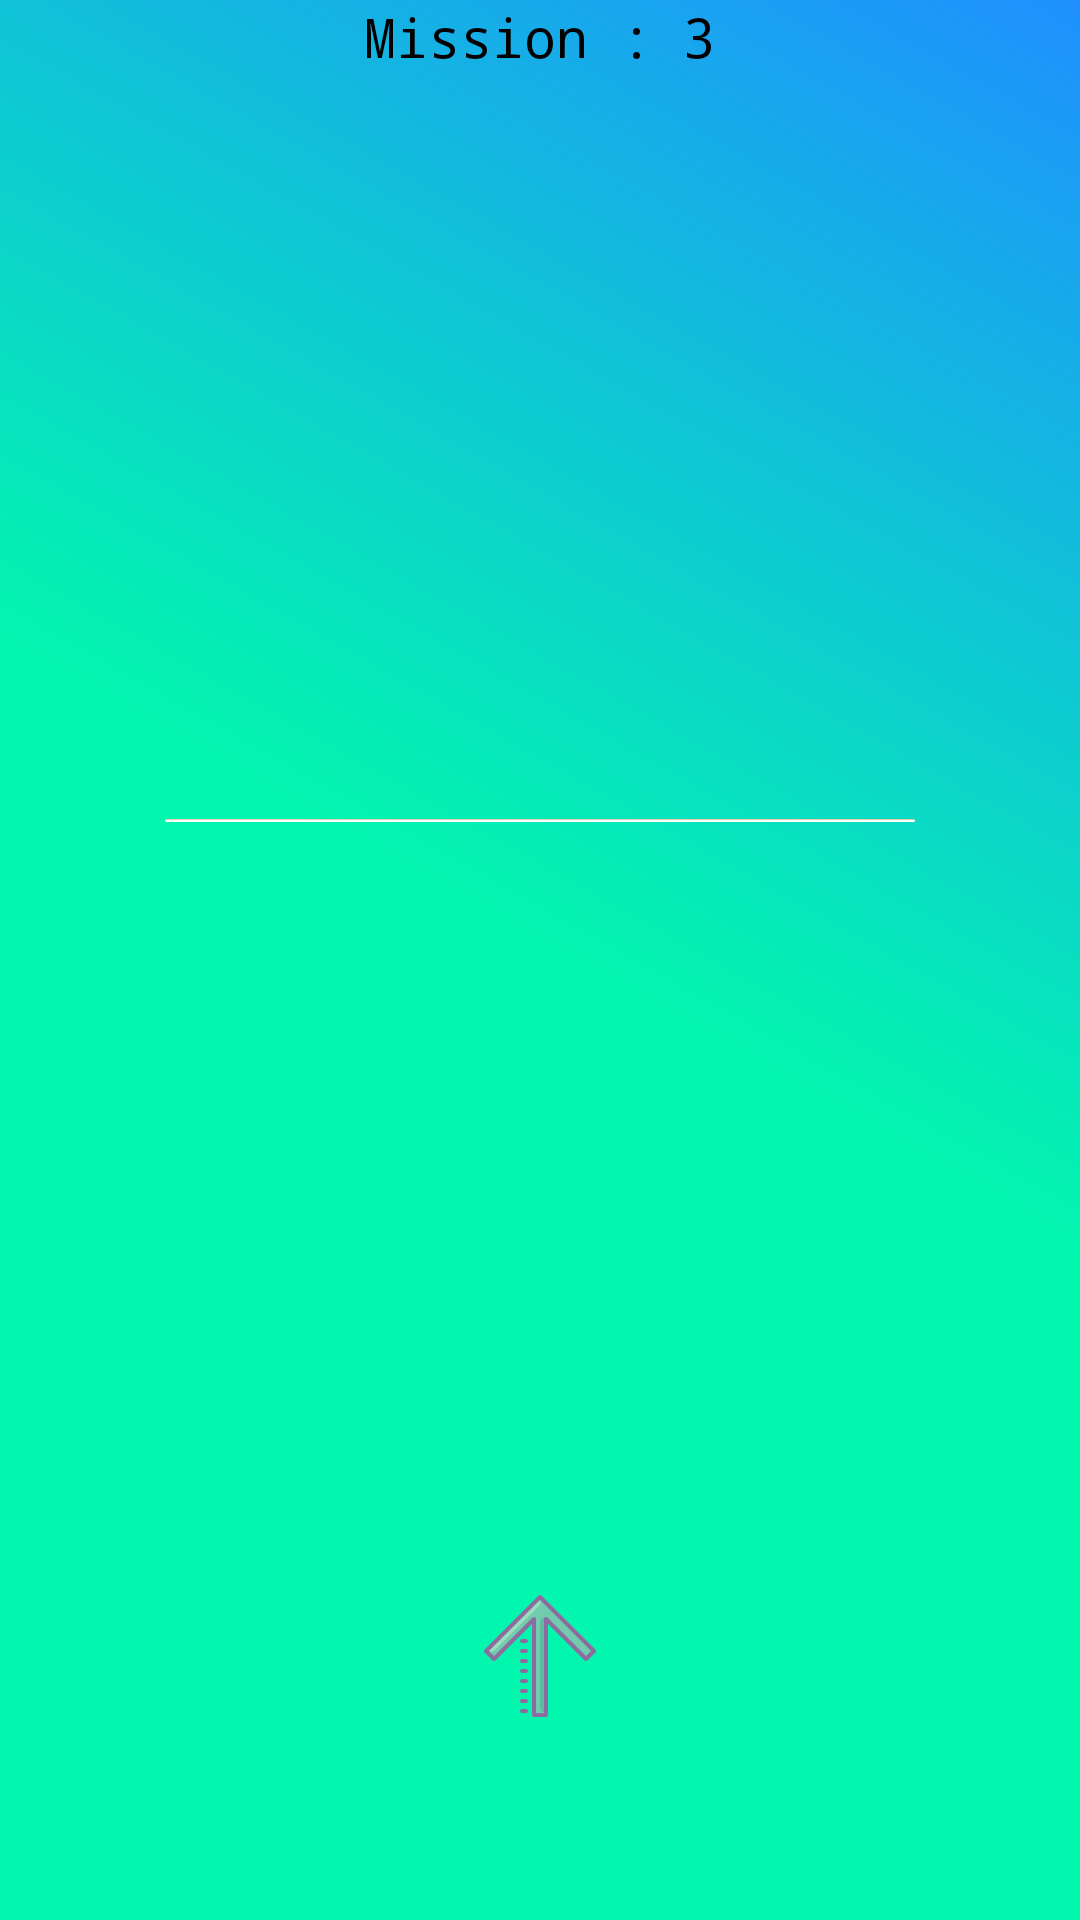

Layout XML and referenced resources for this Android screen:
<!-- AndroidManifest.xml: application theme AppTheme -->
<!-- res/layout/activity_level_three.xml -->
<?xml version="1.0" encoding="utf-8"?>
<LinearLayout
    xmlns:android="http://schemas.android.com/apk/res/android"
    xmlns:tools="http://schemas.android.com/tools"
    android:layout_width="match_parent"
    android:layout_height="match_parent"
    android:paddingLeft="@dimen/activity_horizontal_margin"
    android:paddingRight="@dimen/activity_horizontal_margin"
    android:paddingTop="@dimen/activity_vertical_margin"
    android:paddingBottom="@dimen/activity_vertical_margin"
    android:orientation="vertical"
    android:background="@drawable/first_background"
    android:weightSum="2.6"
    android:gravity="center"
    tools:context=".Level3">

    <TextView
        android:layout_width="match_parent"
        android:layout_height="wrap_content"
        android:gravity="center"
        android:layout_weight=".1"
        android:text="Mission : 3"
        android:typeface="monospace"/>

    <LinearLayout
        android:layout_width="match_parent"
        android:layout_height="0dp"
        android:layout_weight="1"
        android:gravity="center"
        android:orientation="vertical"
        android:id="@+id/layUp">

        <TextView
            android:layout_width="match_parent"
            android:layout_height="wrap_content"
            android:gravity="center"
            android:id="@+id/missionThree"/>

    </LinearLayout>

    <LinearLayout
        android:layout_width="wrap_content"
        android:layout_height="0dp"
        android:layout_weight=".1">

        <View
            android:layout_width="250dp"
            android:layout_height="1dp"
            android:background="@drawable/line_custome" />
    </LinearLayout>


    <LinearLayout
        android:layout_width="match_parent"
        android:layout_height="0dp"
        android:layout_weight="1.5"
        android:gravity="center"
        android:orientation="vertical"
        android:id="@+id/layDown"
        android:weightSum="1">

        <TextView
            android:layout_width="match_parent"
            android:layout_height="0dp"
            android:gravity="center"
            android:layout_weight=".5"
            android:id="@+id/counterLevelOne"/>

        <Button
            android:layout_width="128px"
            android:layout_height="128px"
            android:id="@+id/arrowLevelThree"
            android:background="@mipmap/high"/>

    </LinearLayout>

</LinearLayout>
<!-- resources referenced by this layout -->
<resources>
  <!-- drawable first_background (drawable) -->
  <?xml version="1.0" encoding="utf-8"?>
  <shape xmlns:android="http://schemas.android.com/apk/res/android">
  
      <gradient android:angle="45"
          android:startColor="@color/iconColor"
          android:endColor="@color/DodgerBlue"
          android:centerColor="@color/iconColor" />
  
  </shape>
  <!-- drawable line_custome (drawable) -->
  <?xml version="1.0" encoding="utf-8"?>
  <shape xmlns:android="http://schemas.android.com/apk/res/android">
      <corners android:radius="15dp"/>
      <gradient android:angle="90"
          android:centerColor="@color/white"
          android:endColor="@color/Tan"
          android:startColor="@android:color/white"
          />
  </shape>
  <!-- mipmap high: png bitmap (mipmap-xxxhdpi, 1899 bytes) -->
  <style name="AppTheme" parent="Theme.AppCompat.Light.NoActionBar">
          
          <item name="colorPrimary">@color/DodgerBlue</item>
          <item name="colorPrimaryDark">@color/iconColor</item>
          <item name="colorAccent">@color/Crimson</item>
          <item name="android:textSize">18sp</item>
          <item name="android:textColor">@color/black</item>
          <item name="android:typeface">monospace</item>
  
      </style>
  <color name="iconColor">#02f7ae</color>
  <color name="DodgerBlue">#1E90FF</color>
  <color name="white">#ffffff</color>
  <color name="Tan">#D2B48C</color>
  <color name="Crimson">#DC143C</color>
  <color name="black">#000000</color>
</resources>
